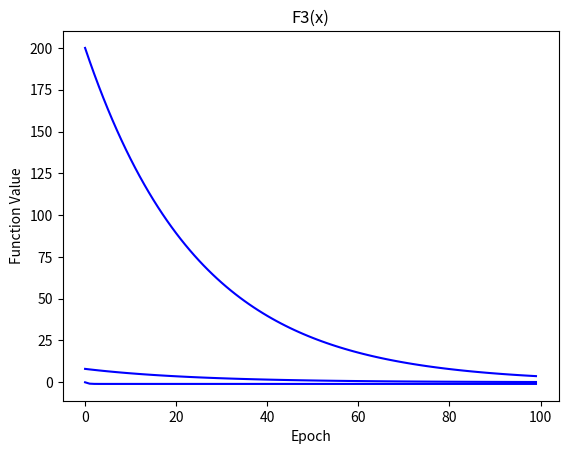

The matplotlib source for this figure:
import numpy as np
from mpl_toolkits import mplot3d
import matplotlib.pyplot as plt

'''
def f(x,y):
    return -1 * (1 + np.cos(12*np.sqrt(x**2 + y**2)))/(0.5*(x**2 + y**2) + 2)

x = np.linspace(-5,5,30)
y = np.linspace(-5,5,30)


X,Y = np.meshgrid(x,y)
Z = f(X,Y)


fig = plt.figure()
ax = plt.axes(projection='3d')
ax.contour3D(X,Y,Z,50,cmap='binary')

ax.set_xlabel('x')
ax.set_ylabel('y')
ax.set_zlabel('z')

ax.view_init(60,35)
fig


ax = plt.axes(projection ='3d')
ax.plot_surface(X,Y,Z, rstride=1,cstride=1,cmap='viridis',edgecolor='none')

ax.set_title('F2(x)')
'''


def grad_desc_f1():
    
    x1 = 2
    x2 = 2
    alpha = 0.01
    epoch = 0
    yax = []
    
    while epoch < 100:
        f = x1**2 + x2**2
        yax.append(f)
        x1 = x1 - 2 * alpha * x1
        x2 = x2 - 2 * alpha * x2
        
       
        epoch +=1
    
    return yax


l = grad_desc_f1()


plt.plot(np.arange(100),l,color='b')
plt.xlabel('Epoch')
plt.ylabel('Function Value')
plt.title('f(x,y)= x^2 + y^2')
plt.show()


def grad_desc_f2():
    x1_0 = 2
    x2_0 = 2
    alpha = 0.01
    epoch = 0 
    yax = []
    
    while epoch < 100:
        denom = 0.5 *(x1_0**2 + x2_0**2) + 2
        num = 1 + np.cos(12*np.sqrt(x1_0**2 + x2_0 **2))
        yax.append(-1 * num/denom)
        x1 = x1_0 - alpha * (np.sin(12*np.sqrt(x1_0 **2 + x2_0**2)) * 6/np.sqrt(x1_0**2+x2_0**2) * 2*x1_0 * denom - (num * x1_0))
        x2 = x2_0 - alpha * (np.sin(12*np.sqrt(x1_0 **2 + x2_0**2)) * 6/np.sqrt(x1_0**2+x2_0**2) * 2*x2_0 * denom - (num * x1_0))
        x1 = x1/(denom**2)
        x2 = x2/ (denom**2)
        
        x1_0 = x1
        x2_0 = x2
        
        epoch += 1
    
    return yax


l2 = grad_desc_f2()


plt.plot(np.arange(100),l2,color='b')
plt.xlabel('Epoch')
plt.ylabel('Function Value')
plt.title('F2(x)')
plt.show()          
        
        
def grad_desc_f3():
    x = np.ones((50)) *2
    alpha = 0.01
    epoch = 0
    yax = []
    
    while epoch < 100:
        count = 0
        for i in x:
            count += i**2
        yax.append(count)
        
        x = x - alpha * 2 * x
        epoch+=1
    
    
    return yax

l3 = grad_desc_f3()

plt.plot(np.arange(100),l3,color='b')
plt.xlabel('Epoch')
plt.ylabel('Function Value')
plt.title('F3(x)')
plt.show()          
 
    
    
    
    
    
    
    
    
    
    